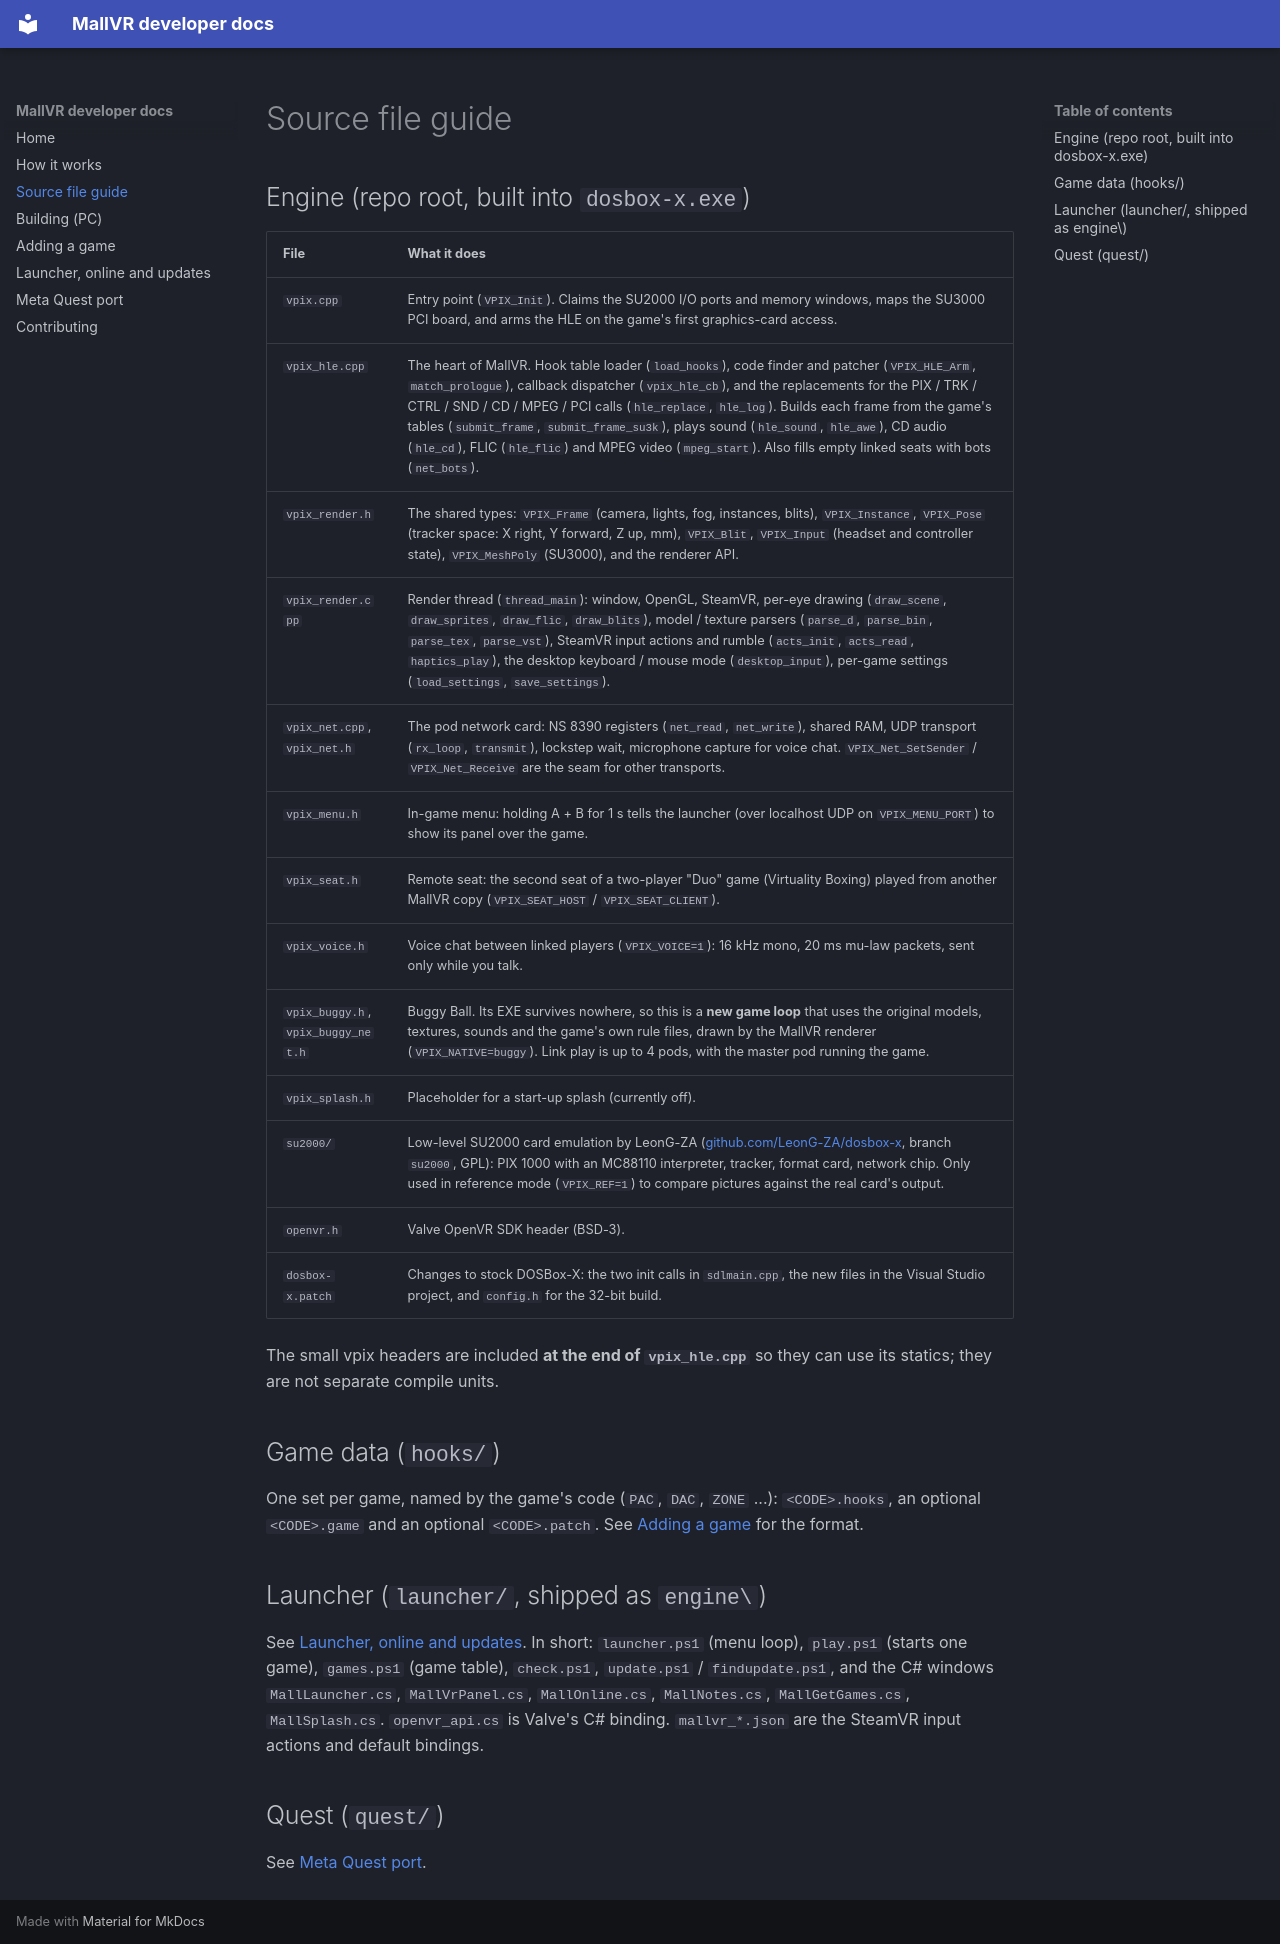

repository: gainesphere-studios/MallVR · page: files/index.html · generator: mkdocs

# Source file guide

## Engine (repo root, built into `dosbox-x.exe`)

| File | What it does |
|---|---|
| `vpix.cpp` | Entry point (`VPIX_Init`). Claims the SU2000 I/O ports and memory windows, maps the SU3000 PCI board, and arms the HLE on the game's first graphics-card access. |
| `vpix_hle.cpp` | The heart of MallVR. Hook table loader (`load_hooks`), code finder and patcher (`VPIX_HLE_Arm`, `match_prologue`), callback dispatcher (`vpix_hle_cb`), and the replacements for the PIX / TRK / CTRL / SND / CD / MPEG / PCI calls (`hle_replace`, `hle_log`). Builds each frame from the game's tables (`submit_frame`, `submit_frame_su3k`), plays sound (`hle_sound`, `hle_awe`), CD audio (`hle_cd`), FLIC (`hle_flic`) and MPEG video (`mpeg_start`). Also fills empty linked seats with bots (`net_bots`). |
| `vpix_render.h` | The shared types: `VPIX_Frame` (camera, lights, fog, instances, blits), `VPIX_Instance`, `VPIX_Pose` (tracker space: X right, Y forward, Z up, mm), `VPIX_Blit`, `VPIX_Input` (headset and controller state), `VPIX_MeshPoly` (SU3000), and the renderer API. |
| `vpix_render.cpp` | Render thread (`thread_main`): window, OpenGL, SteamVR, per-eye drawing (`draw_scene`, `draw_sprites`, `draw_flic`, `draw_blits`), model / texture parsers (`parse_d`, `parse_bin`, `parse_tex`, `parse_vst`), SteamVR input actions and rumble (`acts_init`, `acts_read`, `haptics_play`), the desktop keyboard / mouse mode (`desktop_input`), per-game settings (`load_settings`, `save_settings`). |
| `vpix_net.cpp`, `vpix_net.h` | The pod network card: NS 8390 registers (`net_read`, `net_write`), shared RAM, UDP transport (`rx_loop`, `transmit`), lockstep wait, microphone capture for voice chat. `VPIX_Net_SetSender` / `VPIX_Net_Receive` are the seam for other transports. |
| `vpix_menu.h` | In-game menu: holding A + B for 1 s tells the launcher (over localhost UDP on `VPIX_MENU_PORT`) to show its panel over the game. |
| `vpix_seat.h` | Remote seat: the second seat of a two-player "Duo" game (Virtuality Boxing) played from another MallVR copy (`VPIX_SEAT_HOST` / `VPIX_SEAT_CLIENT`). |
| `vpix_voice.h` | Voice chat between linked players (`VPIX_VOICE=1`): 16 kHz mono, 20 ms mu-law packets, sent only while you talk. |
| `vpix_buggy.h`, `vpix_buggy_net.h` | Buggy Ball. Its EXE survives nowhere, so this is a **new game loop** that uses the original models, textures, sounds and the game's own rule files, drawn by the MallVR renderer (`VPIX_NATIVE=buggy`). Link play is up to 4 pods, with the master pod running the game. |
| `vpix_splash.h` | Placeholder for a start-up splash (currently off). |
| `su2000/` | Low-level SU2000 card emulation by LeonG-ZA ([github.com/LeonG-ZA/dosbox-x](https://github.com/LeonG-ZA/dosbox-x), branch `su2000`, GPL): PIX 1000 with an MC88110 interpreter, tracker, format card, network chip. Only used in reference mode (`VPIX_REF=1`) to compare pictures against the real card's output. |
| `openvr.h` | Valve OpenVR SDK header (BSD-3). |
| `dosbox-x.patch` | Changes to stock DOSBox-X: the two init calls in `sdlmain.cpp`, the new files in the Visual Studio project, and `config.h` for the 32-bit build. |

The small vpix headers are included **at the end of `vpix_hle.cpp`** so they can use its statics; they are not separate
compile units.

## Game data (`hooks/`)

One set per game, named by the game's code (`PAC`, `DAC`, `ZONE` ...): `<CODE>.hooks`, an optional `<CODE>.game` and an
optional `<CODE>.patch`. See [Adding a game](adding-a-game.md) for the format.

## Launcher (`launcher/`, shipped as `engine\`)

See [Launcher, online and updates](launcher.md). In short: `launcher.ps1` (menu loop), `play.ps1` (starts one game),
`games.ps1` (game table), `check.ps1`, `update.ps1` / `findupdate.ps1`, and the C# windows `MallLauncher.cs`,
`MallVrPanel.cs`, `MallOnline.cs`, `MallNotes.cs`, `MallGetGames.cs`, `MallSplash.cs`. `openvr_api.cs` is Valve's C#
binding. `mallvr_*.json` are the SteamVR input actions and default bindings.

## Quest (`quest/`)

See [Meta Quest port](quest.md).
